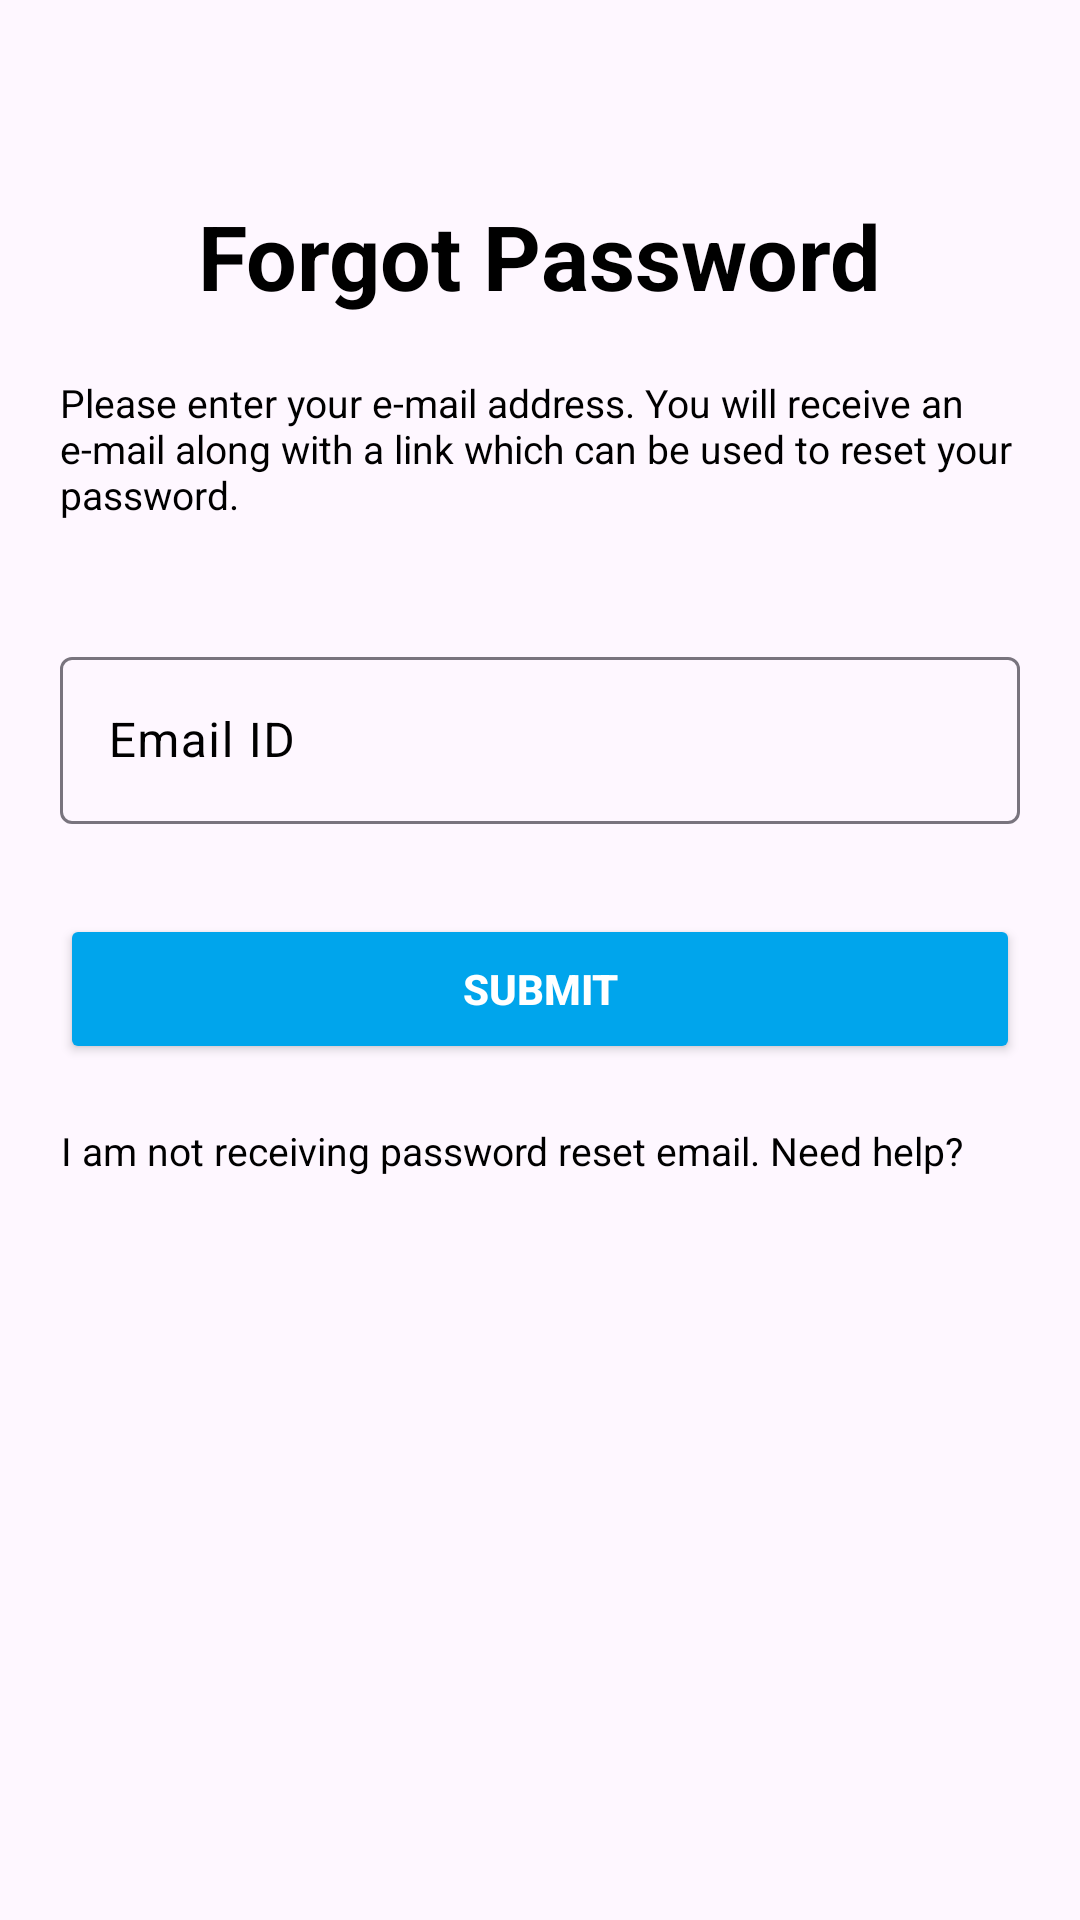

Reconstruct the res/layout file that produces this screen, plus the resources it refers to.
<!-- AndroidManifest.xml: application theme Theme.DemoCourse -->
<!-- res/layout/activity_forgot_password.xml -->
<?xml version="1.0" encoding="utf-8"?>
<androidx.constraintlayout.widget.ConstraintLayout xmlns:android="http://schemas.android.com/apk/res/android"
    xmlns:app="http://schemas.android.com/apk/res-auto"
    xmlns:tools="http://schemas.android.com/tools"
    android:layout_width="match_parent"
    android:layout_height="match_parent"
    tools:context=".forgotPassword">

    <ScrollView
        android:layout_width="match_parent"
        android:layout_height="match_parent">

        <LinearLayout
            android:layout_width="match_parent"
            android:orientation="vertical"
            android:layout_marginTop="50dp"
            android:layout_height="match_parent">

            <TextView
                android:id="@+id/tex"
                android:layout_width="wrap_content"
                android:layout_height="wrap_content"
                android:layout_gravity="center"
                android:layout_marginHorizontal="20dp"
                android:layout_marginTop="15dp"
                android:text="Forgot Password"
                android:textStyle="bold"
                android:textColor="@color/black"
                android:textSize="30dp" />

            <TextView
                android:id="@+id/instruction"
                android:layout_width="wrap_content"
                android:layout_height="wrap_content"
                android:layout_gravity="center"
                android:layout_marginHorizontal="20dp"
                android:layout_marginTop="20dp"
                android:onClick="Signup"
                android:text="Please enter your e-mail address. You will receive an e-mail along with a link which can be used to reset your password."
                android:textColor="@color/black"
                android:textSize="13dp" />

            <com.google.android.material.textfield.TextInputLayout
                android:id="@+id/emaildi"
                android:layout_width="match_parent"
                android:layout_height="wrap_content"
                android:hint="Email ID"
                android:layout_marginHorizontal="20dp"
                android:layout_gravity="center"
                android:textColorHint="@color/black"
                android:layout_marginTop="40dp"
                >

                <com.google.android.material.textfield.TextInputEditText
                    android:id="@+id/emailid"
                    android:layout_width="match_parent"
                    android:layout_height="match_parent"
                    android:ems="15"
                    android:inputType="textEmailAddress"
                    android:textColor="@color/black"
                    app:hintTextColor="#000000" />
            </com.google.android.material.textfield.TextInputLayout>

            <Button
                android:onClick="Send_Email_func"
                android:id="@+id/Send_Email_btn"
                android:layout_width="match_parent"
                android:layout_height="50dp"
                android:textStyle="bold"
                android:layout_gravity="center"
                android:layout_marginHorizontal="20dp"
                android:textColor="@color/white"
                android:textSize="14dp"
                android:backgroundTint="#00A5EC"
                android:layout_marginTop="30dp"
                android:text="Submit"
                />

            <TextView
                android:id="@+id/needHelp"
                android:layout_width="wrap_content"
                android:layout_height="wrap_content"
                android:text="I am not receiving password reset email. Need help?"
                android:onClick="needHelpFunction"
                android:gravity="center"

                android:layout_marginTop="20dp"
                android:textColor="@color/black"
                android:textSize="13dp"
                android:layout_marginHorizontal="20dp"
                />
        </LinearLayout>
    </ScrollView>
</androidx.constraintlayout.widget.ConstraintLayout>
<!-- resources referenced by this layout -->
<resources>
  <color name="black">#FF000000</color>
  <color name="white">#FFFFFFFF</color>
  <style name="Theme.DemoCourse" parent="Base.Theme.DemoCourse" />
  <style name="Base.Theme.DemoCourse" parent="Theme.Material3.DayNight.NoActionBar">
          
          
      </style>
</resources>
